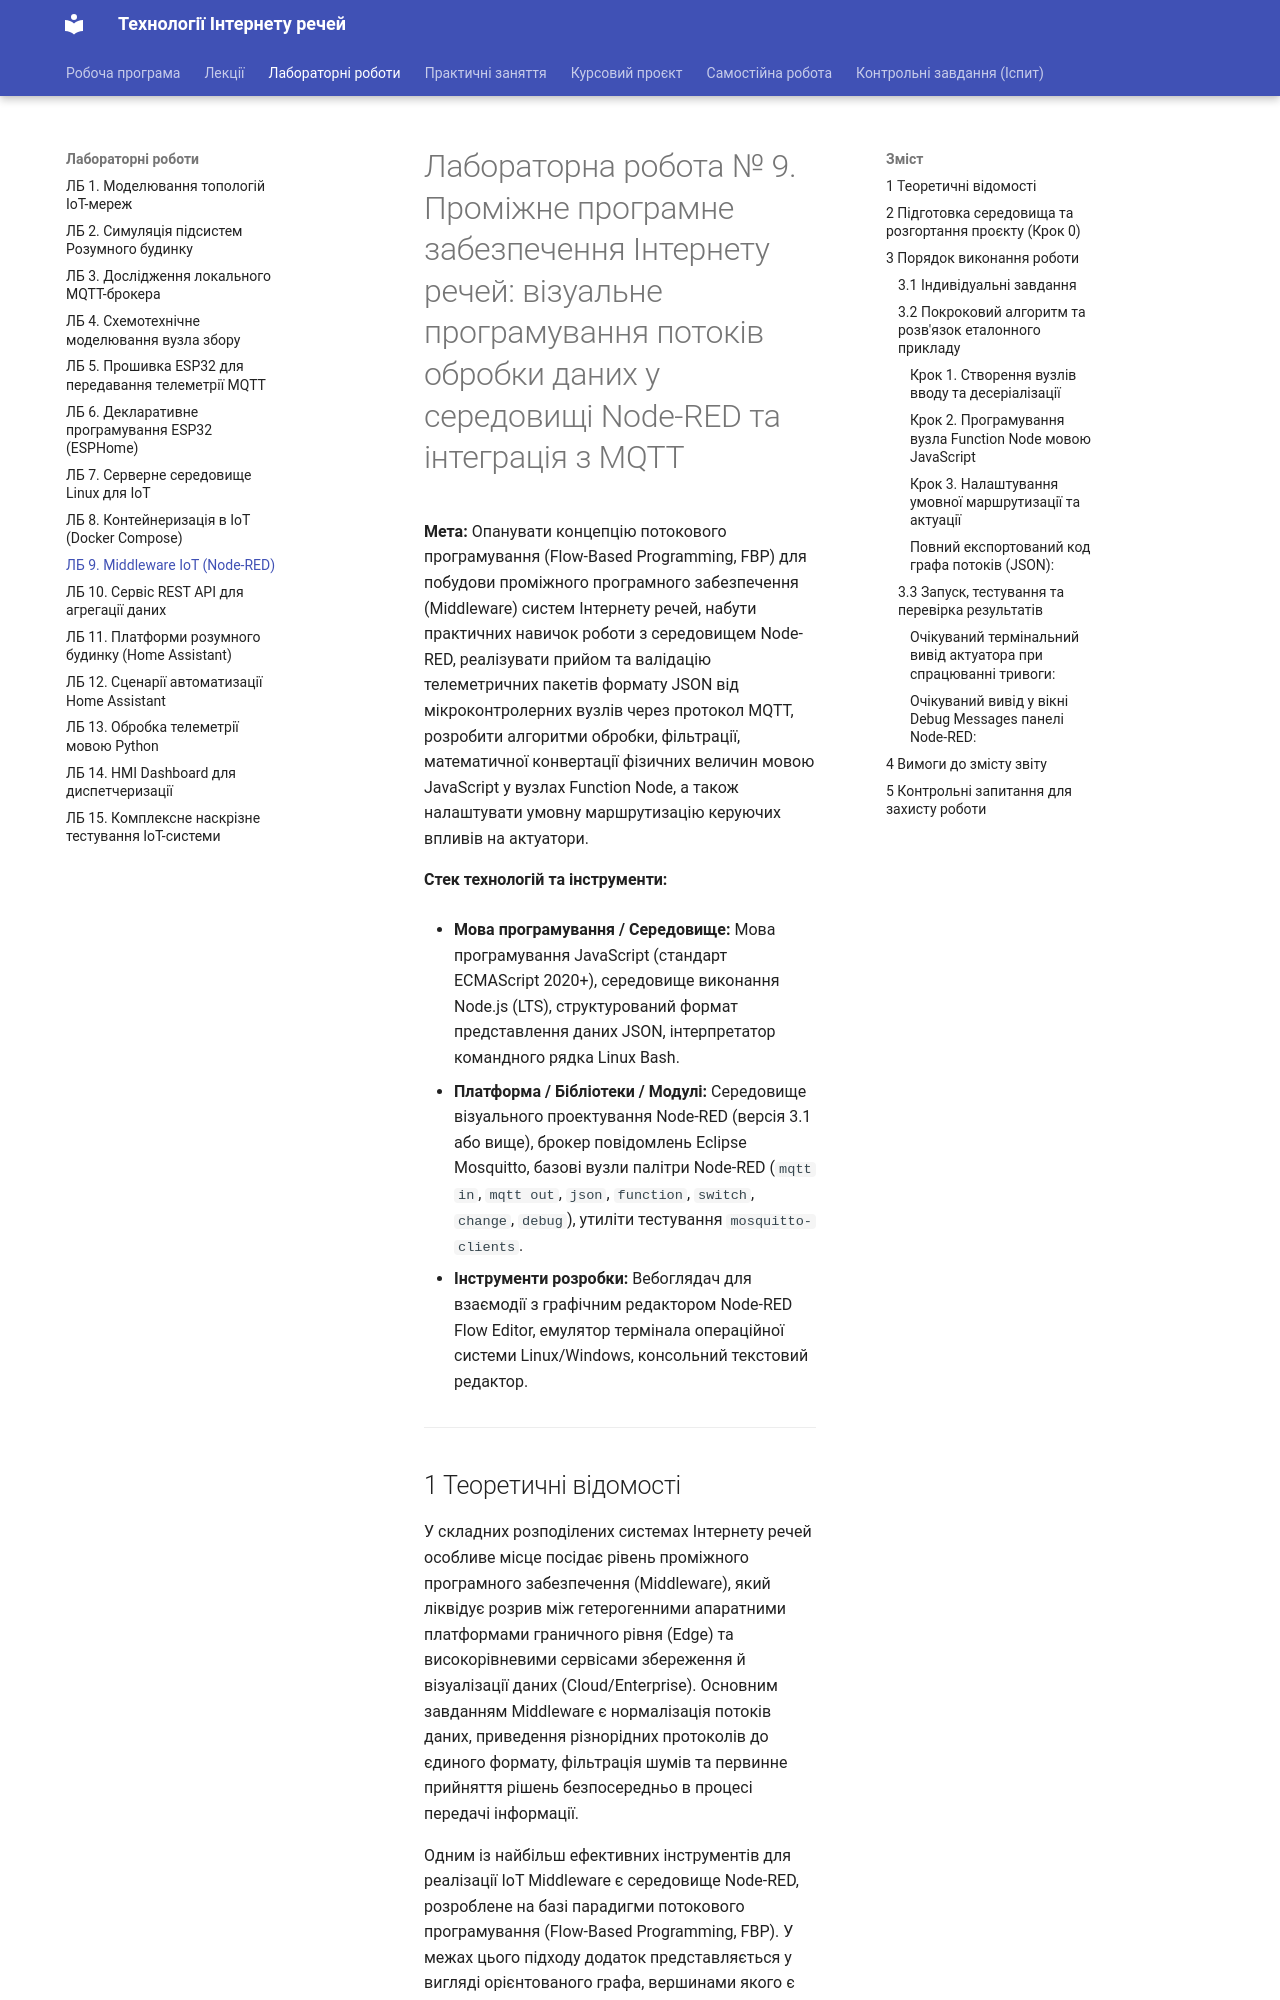

repository: KyryloVadurin/iot-technologies · page: lb/lb9/index.html · generator: mkdocs

# Лабораторна робота № 9. Проміжне програмне забезпечення Інтернету речей: візуальне програмування потоків обробки даних у середовищі Node-RED та інтеграція з MQTT

**Мета:** Опанувати концепцію потокового програмування (Flow-Based Programming, FBP) для побудови проміжного програмного забезпечення (Middleware) систем Інтернету речей, набути практичних навичок роботи з середовищем Node-RED, реалізувати прийом та валідацію телеметричних пакетів формату JSON від мікроконтролерних вузлів через протокол MQTT, розробити алгоритми обробки, фільтрації, математичної конвертації фізичних величин мовою JavaScript у вузлах Function Node, а також налаштувати умовну маршрутизацію керуючих впливів на актуатори.

**Стек технологій та інструменти:**
* **Мова програмування / Середовище:** Мова програмування JavaScript (стандарт ECMAScript 2020+), середовище виконання Node.js (LTS), структурований формат представлення даних JSON, інтерпретатор командного рядка Linux Bash.
* **Платформа / Бібліотеки / Модулі:** Середовище візуального проектування Node-RED (версія 3.1 або вище), брокер повідомлень Eclipse Mosquitto, базові вузли палітри Node-RED (`mqtt in`, `mqtt out`, `json`, `function`, `switch`, `change`, `debug`), утиліти тестування `mosquitto-clients`.
* **Інструменти розробки:** Вебоглядач для взаємодії з графічним редактором Node-RED Flow Editor, емулятор термінала операційної системи Linux/Windows, консольний текстовий редактор.

---
